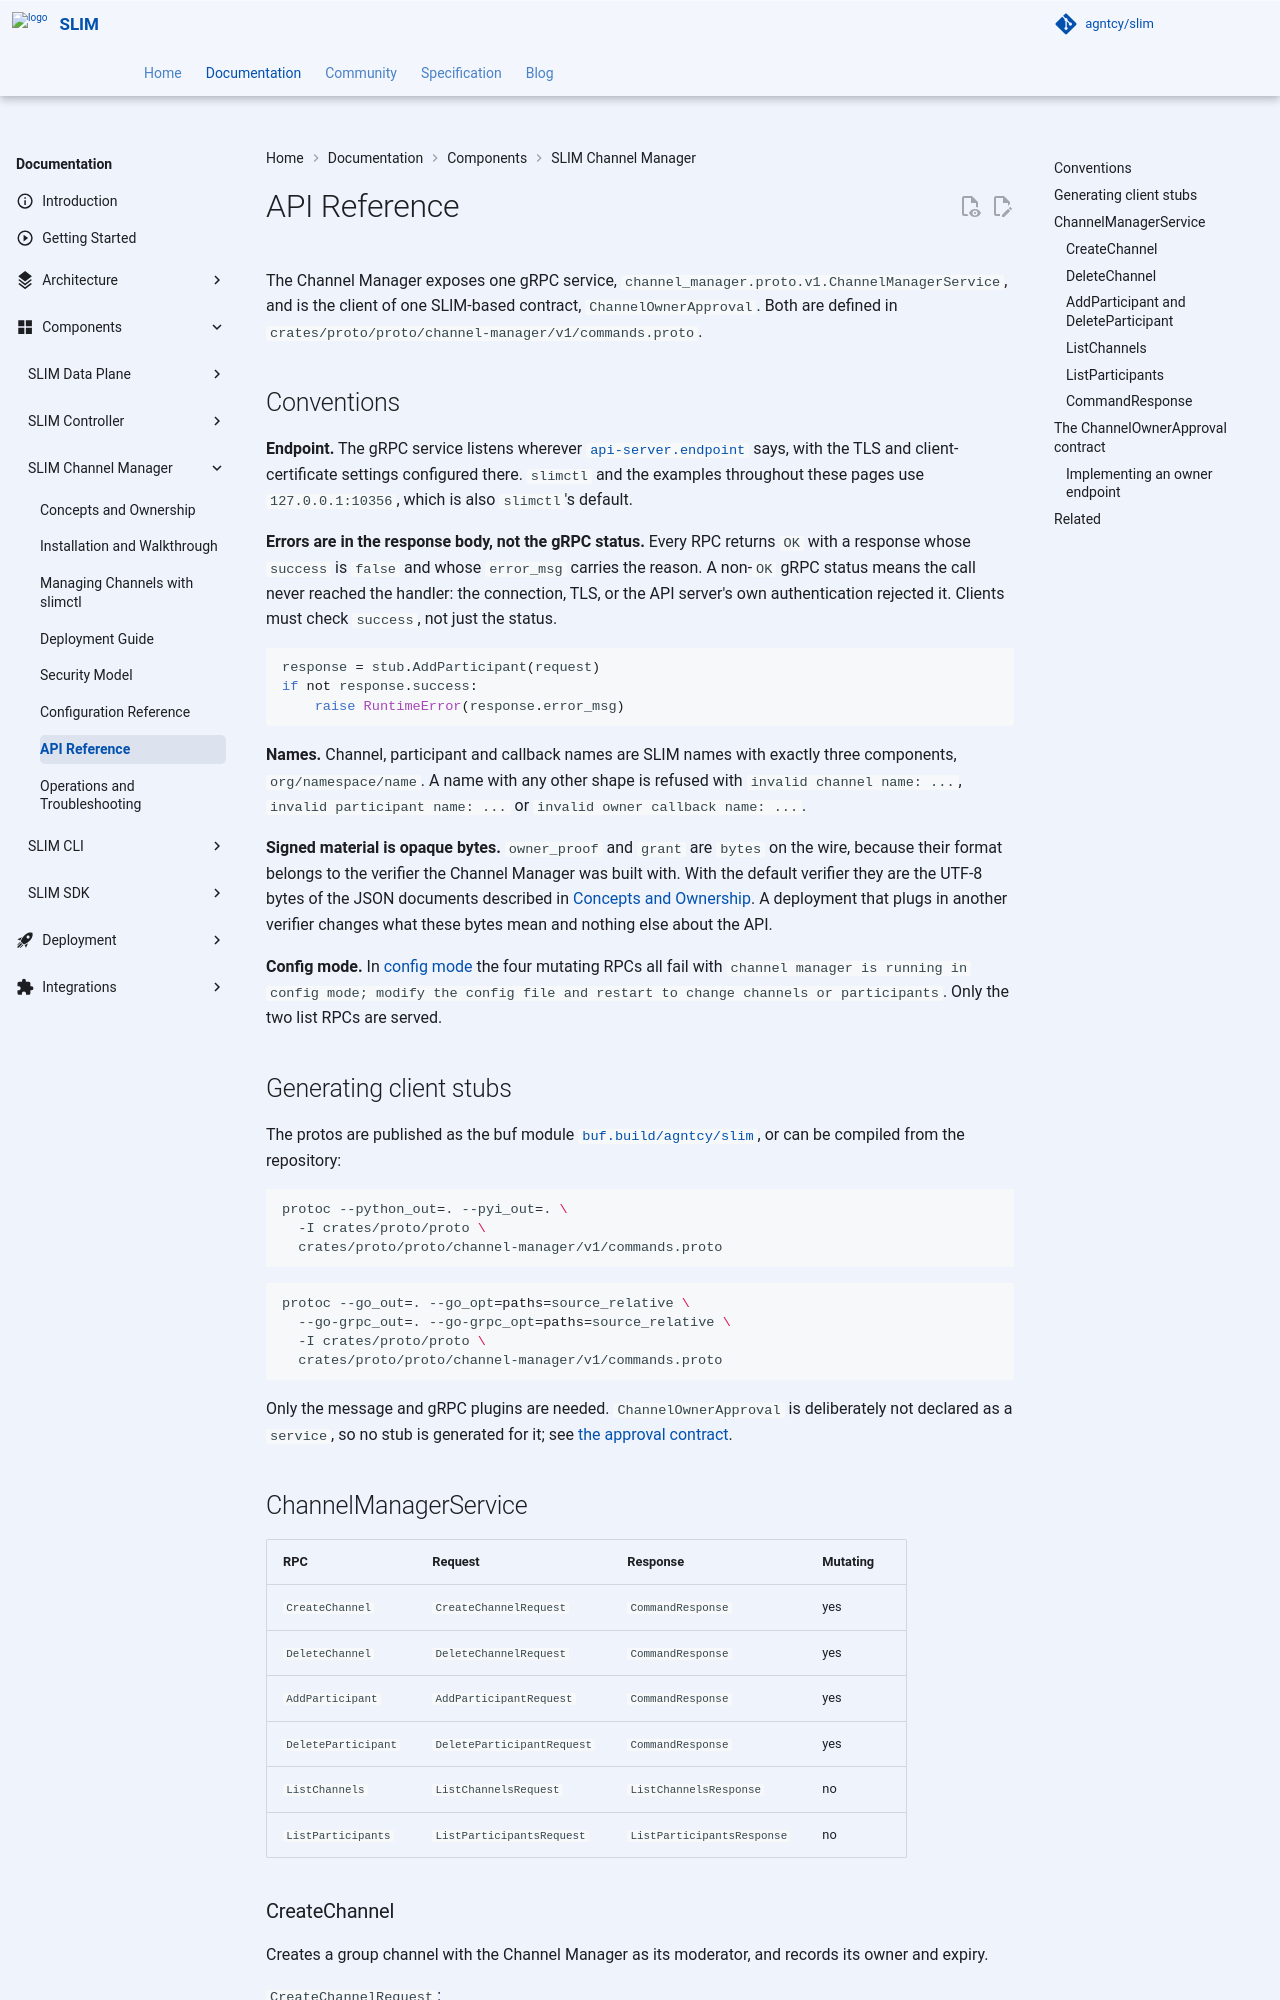

repository: agntcy/slim · page: slim-v3.4.5/slim/components/channel-manager/api/index.html · generator: mkdocs

# API Reference

The Channel Manager exposes one gRPC service, `channel_manager.proto.v1.ChannelManagerService`, and is the client of one SLIM-based contract, `ChannelOwnerApproval`. Both are defined in `crates/proto/proto/channel-manager/v1/commands.proto`.

## Conventions

**Endpoint.** The gRPC service listens wherever [`api-server.endpoint`](./config.md#api-server) says, with the TLS and client-certificate settings configured there. `slimctl` and the examples throughout these pages use `127.0.0.1:10356`, which is also `slimctl`'s default.

**Errors are in the response body, not the gRPC status.** Every RPC returns `OK` with a response whose `success` is `false` and whose `error_msg` carries the reason. A non-`OK` gRPC status means the call never reached the handler: the connection, TLS, or the API server's own authentication rejected it. Clients must check `success`, not just the status.

```python
response = stub.AddParticipant(request)
if not response.success:
    raise RuntimeError(response.error_msg)
```

**Names.** Channel, participant and callback names are SLIM names with exactly three components, `org/namespace/name`. A name with any other shape is refused with `invalid channel name: ...`, `invalid participant name: ...` or `invalid owner callback name: ...`.

**Signed material is opaque bytes.** `owner_proof` and `grant` are `bytes` on the wire, because their format belongs to the verifier the Channel Manager was built with. With the default verifier they are the UTF-8 bytes of the JSON documents described in [Concepts and Ownership](./ownership.md#signed-formats). A deployment that plugs in another verifier changes what these bytes mean and nothing else about the API.

**Config mode.** In [config mode](./ownership.md#config-mode-and-api-mode) the four mutating RPCs all fail with `channel manager is running in config mode; modify the config file and restart to change channels or participants`. Only the two list RPCs are served.

## Generating client stubs

The protos are published as the buf module [`buf.build/agntcy/slim`](https://buf.build/agntcy/slim), or can be compiled from the repository:

```bash
protoc --python_out=. --pyi_out=. \
  -I crates/proto/proto \
  crates/proto/proto/channel-manager/v1/commands.proto
```

```bash
protoc --go_out=. --go_opt=paths=source_relative \
  --go-grpc_out=. --go-grpc_opt=paths=source_relative \
  -I crates/proto/proto \
  crates/proto/proto/channel-manager/v1/commands.proto
```

Only the message and gRPC plugins are needed. `ChannelOwnerApproval` is deliberately not declared as a `service`, so no stub is generated for it; see [the approval contract](#the-channelownerapproval-contract).

## ChannelManagerService

| RPC | Request | Response | Mutating |
|---|---|---|---|
| `CreateChannel` | `CreateChannelRequest` | `CommandResponse` | yes |
| `DeleteChannel` | `DeleteChannelRequest` | `CommandResponse` | yes |
| `AddParticipant` | `AddParticipantRequest` | `CommandResponse` | yes |
| `DeleteParticipant` | `DeleteParticipantRequest` | `CommandResponse` | yes |
| `ListChannels` | `ListChannelsRequest` | `ListChannelsResponse` | no |
| `ListParticipants` | `ListParticipantsRequest` | `ListParticipantsResponse` | no |
